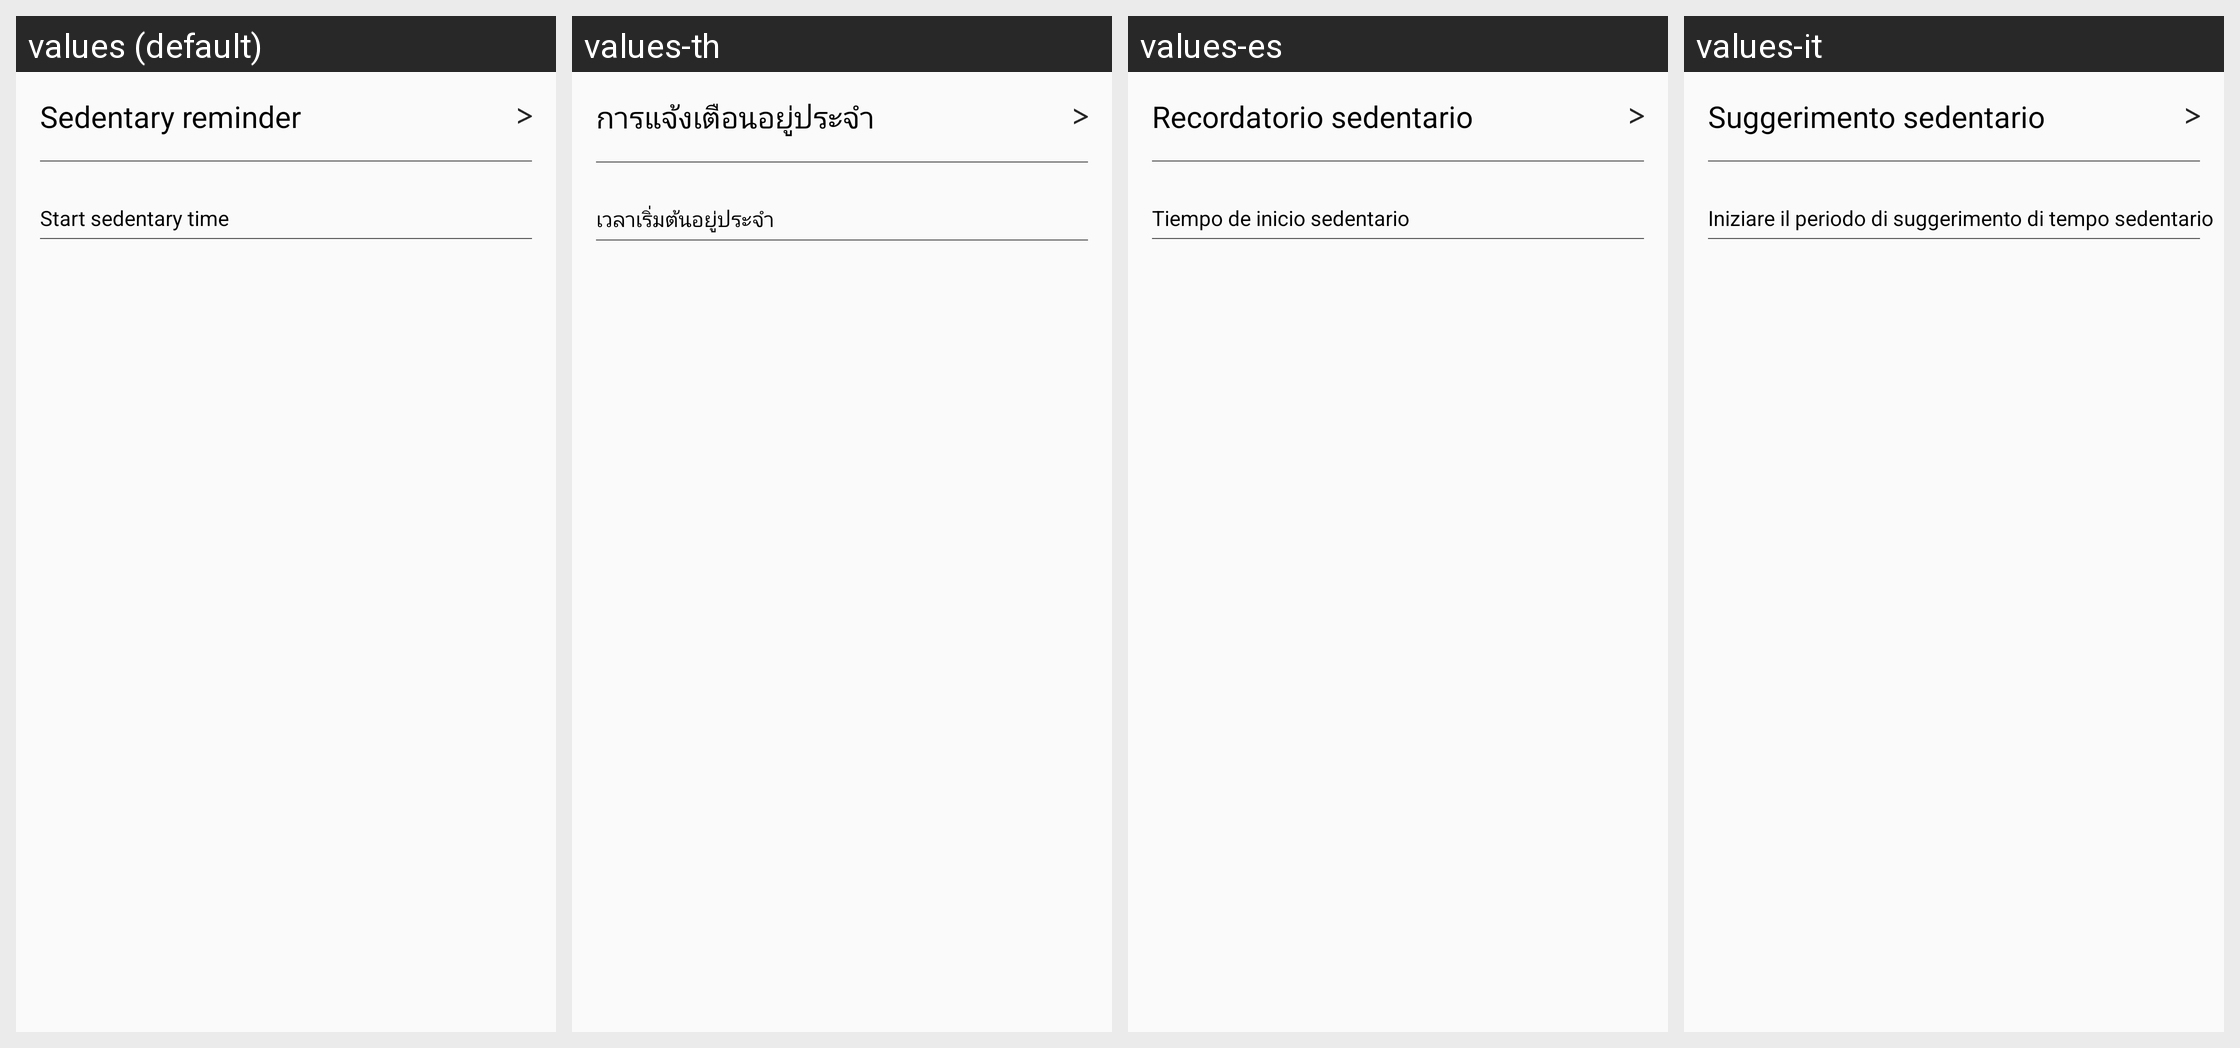

For this localized Android screen grid, give each drawn string resource with its value in every locale shown.
Android screen res/layout/sit_fragment.xml rendered under 4 locales, left to right: values (default), values-th, values-es, values-it. Device: Nexus 5 (rendered at 1080×1920; each locale shown at half size, 540×960, under a caption strip naming it); theme AppTheme.
Other locales in the repository, not shown: values-de, values-fr, values-ja, values-ko-rKR, values-pl-rPL, values-pt, values-ru, values-tr, values-zh-rCN, values-zh-rHK, values-zh-rTW.
Strings drawn on this screen, with the default value and each locale's value (text and hints the layout hard-codes, and strings that could not be matched under every locale, appear in the picture but are not listed):

sit_long_remind
  values: Sedentary reminder
  values-th: การแจ้งเตือนอยู่ประจำ
  values-es: Recordatorio sedentario
  values-it: Suggerimento sedentario

sit_times
  values: Start sedentary time
  values-th: เวลาเริ่มต้นอยู่ประจำ
  values-es: Tiempo de inicio sedentario
  values-it: Iniziare il periodo di suggerimento di tempo sedentario
